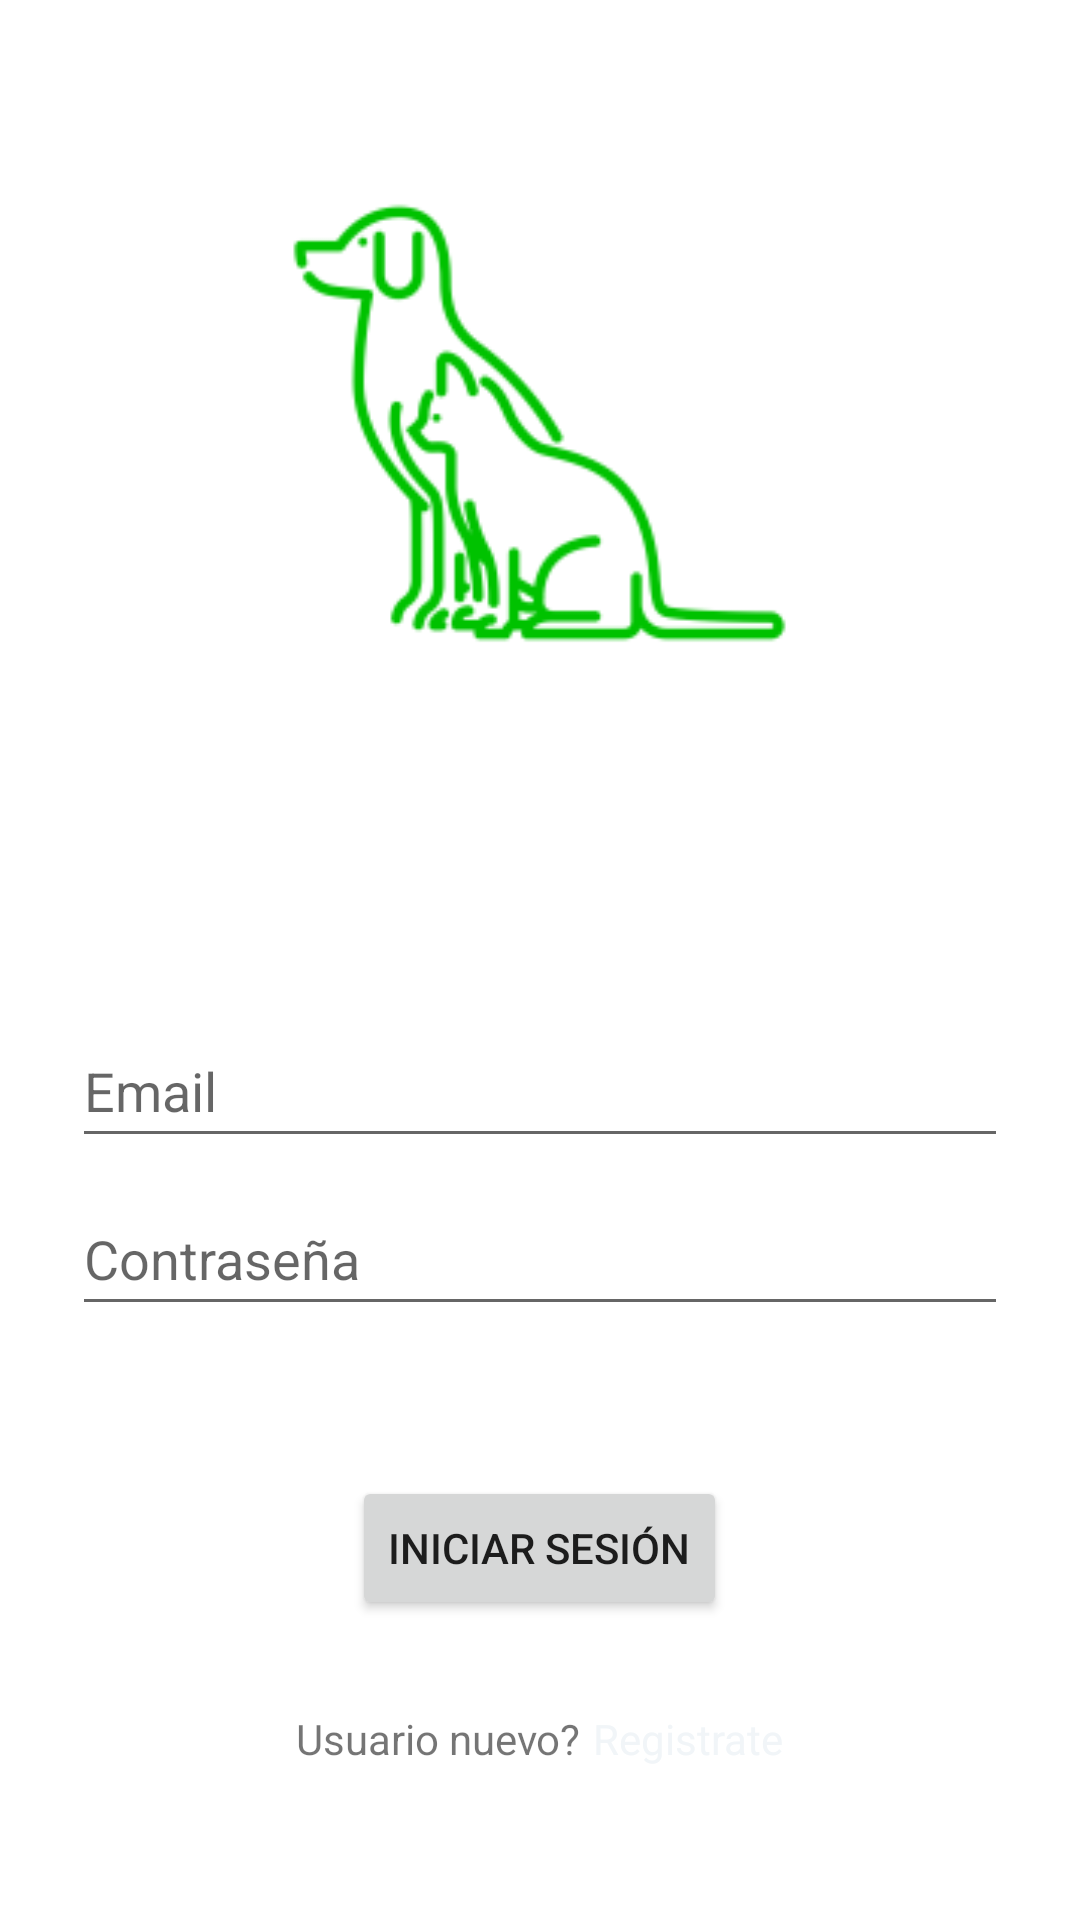

Layout XML and referenced resources for this Android screen:
<!-- AndroidManifest.xml: application theme Theme.MissingPets -->
<!-- res/layout/fragment_login2.xml -->
<?xml version="1.0" encoding="utf-8"?>
<androidx.constraintlayout.widget.ConstraintLayout xmlns:android="http://schemas.android.com/apk/res/android"
    xmlns:app="http://schemas.android.com/apk/res-auto"
    xmlns:tools="http://schemas.android.com/tools"
    android:id="@+id/container"
    android:layout_width="match_parent"
    android:layout_height="match_parent"
    android:paddingLeft="0dp"
    android:paddingTop="0dp"
    android:paddingRight="0dp"
    android:paddingBottom="0dp"
    tools:context=".ui.login.LoginFragment2">

    <ScrollView
        android:layout_width="match_parent"
        android:layout_height="match_parent"
        app:layout_constraintBottom_toBottomOf="parent"
        app:layout_constraintEnd_toEndOf="parent"
        app:layout_constraintStart_toStartOf="parent"
        app:layout_constraintTop_toTopOf="parent">

        <LinearLayout
            android:id="@+id/ll_login"
            android:layout_width="match_parent"
            android:layout_height="wrap_content"
            android:orientation="vertical">

            <ImageView
                android:id="@+id/iv_login"
                android:layout_width="239dp"
                android:layout_height="202dp"
                android:layout_gravity="center_horizontal"
                android:layout_marginTop="40dp"
                android:src="@drawable/imagen_login" />

            <EditText
                android:id="@+id/username"
                android:layout_width="match_parent"
                android:layout_height="match_parent"
                android:layout_marginStart="24dp"
                android:layout_marginTop="96dp"
                android:layout_marginEnd="24dp"
                android:autofillHints="@string/prompt_email"
                android:hint="@string/prompt_email"
                android:inputType="textEmailAddress"
                android:minHeight="48dp"
                android:selectAllOnFocus="true" />

            <EditText
                android:id="@+id/password"
                android:layout_width="match_parent"
                android:layout_height="match_parent"
                android:layout_marginStart="24dp"
                android:layout_marginTop="8dp"
                android:layout_marginEnd="24dp"
                android:autofillHints="@string/prompt_password"
                android:hint="@string/prompt_password"
                android:imeActionLabel="@string/action_sign_in_short"
                android:imeOptions="actionDone"
                android:inputType="textPassword"
                android:minHeight="48dp"
                android:selectAllOnFocus="true" />

            <Button
                android:id="@+id/login"
                android:layout_width="wrap_content"
                android:layout_height="wrap_content"
                android:layout_gravity="center_horizontal"
                android:layout_marginTop="50dp"
                android:enabled="true"
                android:text="@string/action_sign_in" />

            <LinearLayout
                android:id="@+id/ll_usuario_nuevo"
                android:layout_width="wrap_content"
                android:layout_height="wrap_content"
                android:layout_gravity="center_horizontal"
                android:layout_marginTop="30dp"
                android:layout_marginBottom="30dp"
                android:orientation="horizontal">

                <TextView
                    android:id="@+id/tv_usuario_nuevo"
                    android:layout_width="wrap_content"
                    android:layout_height="wrap_content"
                    android:layout_weight="1"
                    android:text="@string/new_user" />

                <TextView
                    android:id="@+id/tv_registrate"
                    android:layout_width="wrap_content"
                    android:layout_height="wrap_content"
                    android:layout_marginLeft="4sp"
                    android:layout_weight="1"
                    android:clickable="true"
                    android:text="@string/register_new_user"
                    android:textColor="#F1F5F8" />
            </LinearLayout>

            <ProgressBar
                android:id="@+id/loading"
                android:layout_width="wrap_content"
                android:layout_height="wrap_content"
                android:layout_gravity="center"
                android:layout_marginStart="32dp"
                android:layout_marginTop="64dp"
                android:layout_marginEnd="32dp"
                android:layout_marginBottom="64dp"
                android:visibility="gone" />
        </LinearLayout>
    </ScrollView>

</androidx.constraintlayout.widget.ConstraintLayout>
<!-- resources referenced by this layout -->
<resources>
  <!-- drawable imagen_login: png bitmap (drawable, 10606 bytes) -->
  <string name="action_sign_in">Iniciar sesión</string>
  <string name="action_sign_in_short">Iniciar sesión</string>
  <string name="new_user">Usuario nuevo? </string>
  <string name="prompt_email">Email</string>
  <string name="prompt_password">Contraseña</string>
  <string name="register_new_user">Registrate</string>
  <style name="Theme.MissingPets" parent="Theme.MaterialComponents.DayNight.DarkActionBar">
          
          <item name="colorPrimary">@color/purple_500</item>
          <item name="colorPrimaryVariant">@color/purple_700</item>
          <item name="colorOnPrimary">@color/white</item>
          
          <item name="colorSecondary">@color/teal_200</item>
          <item name="colorSecondaryVariant">@color/teal_700</item>
          <item name="colorOnSecondary">@color/black</item>
          
          <item name="android:statusBarColor" tools:targetApi="l">?attr/colorPrimaryVariant</item>
          
      </style>
  <color name="purple_500">#FF6200EE</color>
  <color name="purple_700">#FF3700B3</color>
  <color name="white">#FFFFFFFF</color>
  <color name="teal_200">#FF03DAC5</color>
  <color name="teal_700">#FF018786</color>
  <color name="black">#FF000000</color>
</resources>
